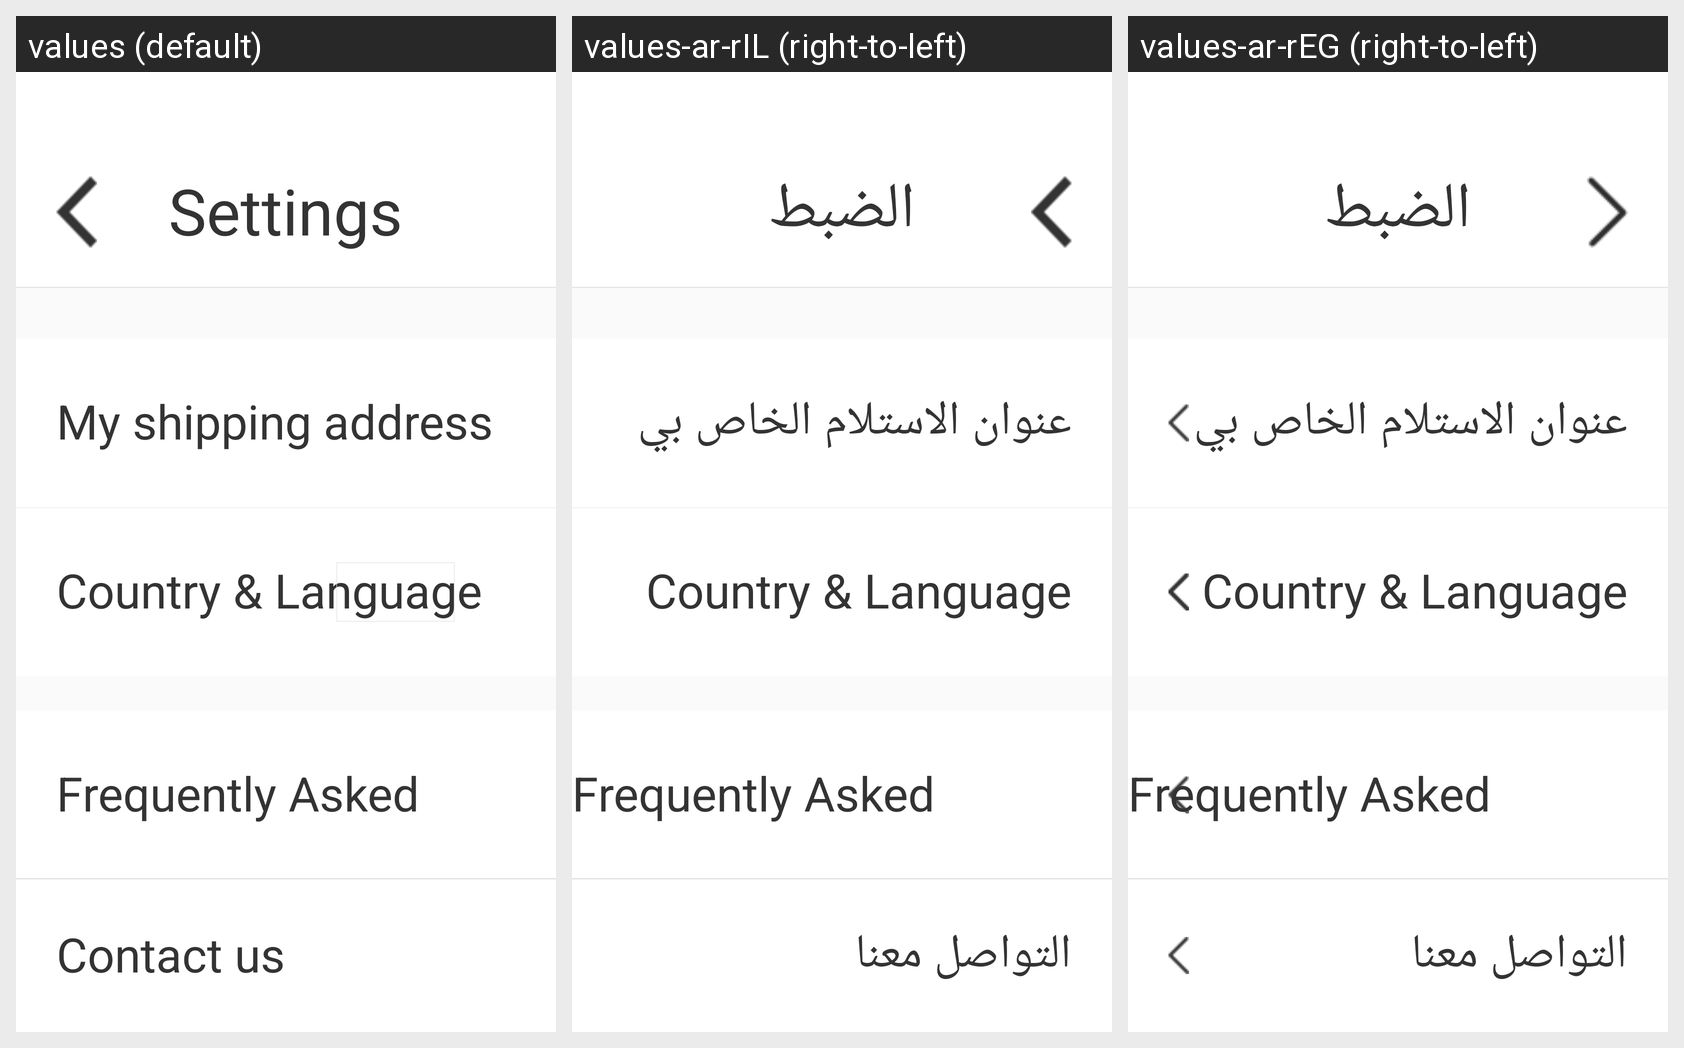

Here is an Android app screen in its default locale and in the app's own translations. Write out the translated-string differences for the strings that appear on this screen.
Android screen res/layout/pager_set.xml rendered under 3 locales, left to right: values (default), values-ar-rIL (right-to-left), values-ar-rEG (right-to-left). Device: Nexus 5 (rendered at 1080×1920; each locale shown at half size, 540×960, under a caption strip naming it); theme AppTheme.
Other locales in the repository, not shown: values-ar-rAE, values-ms-rMY, values-zh-rCN.
Strings drawn on this screen, with the default value and each locale's value (text and hints the layout hard-codes, and strings that could not be matched under every locale, appear in the picture but are not listed):

Settings
  values: Settings
  values-ar-rIL: الضبط
  values-ar-rEG: الضبط

Myshippingaddress
  values: My shipping address
  values-ar-rIL: عنوان الاستلام الخاص بي
  values-ar-rEG: عنوان الاستلام الخاص بي

CountryLanguage
  values: Country & Language
  values-ar-rIL: Country & Language  [not translated; the default value is used]
  values-ar-rEG: Country & Language  [not translated; the default value is used]

Problem
  values: Frequently Asked Question
  values-ar-rIL: Frequently Asked Question  [not translated; the default value is used]
  values-ar-rEG: Frequently Asked Question  [not translated; the default value is used]

Contactus
  values: Contact us
  values-ar-rIL: التواصل معنا
  values-ar-rEG: التواصل معنا
